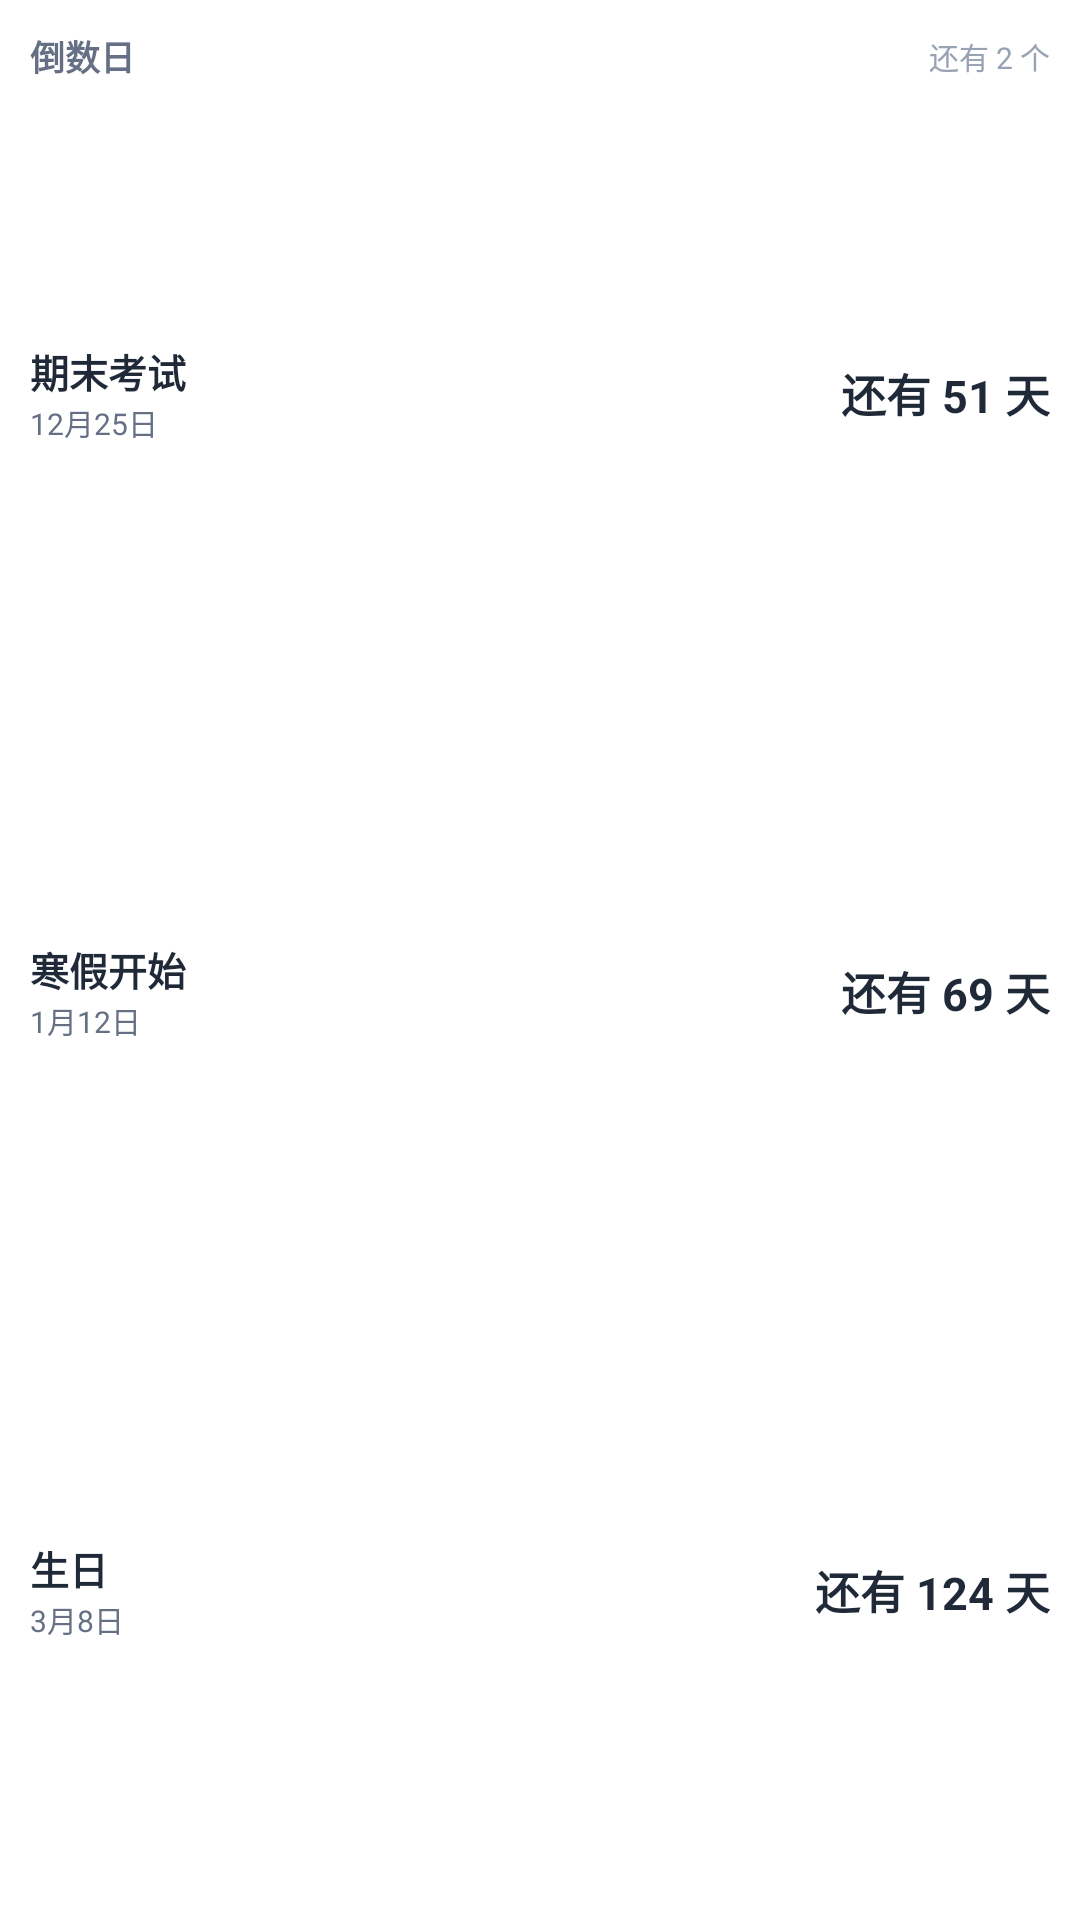

Android layout source for this screen:
<!-- AndroidManifest.xml: fallback theme Theme.MaterialComponents.DayNight.NoActionBar -->
<!-- res/layout/widget_countdown_preview.xml -->
<?xml version="1.0" encoding="utf-8"?>
<LinearLayout xmlns:android="http://schemas.android.com/apk/res/android"
    android:layout_width="180dp"
    android:layout_height="180dp"
    android:orientation="vertical"
    android:padding="10dp"
    android:background="@drawable/widget_card_bg_light">

    <LinearLayout
        android:layout_width="match_parent"
        android:layout_height="wrap_content"
        android:orientation="horizontal"
        android:gravity="center_vertical">

        <TextView
            android:layout_width="0dp"
            android:layout_height="wrap_content"
            android:layout_weight="1"
            android:text="倒数日"
            android:textSize="11.5sp"
            android:textStyle="bold"
            android:singleLine="true"
            android:textColor="#667085" />

        <TextView
            android:layout_width="wrap_content"
            android:layout_height="wrap_content"
            android:text="还有 2 个"
            android:textSize="10sp"
            android:singleLine="true"
            android:textColor="#98A2B3" />
    </LinearLayout>

    <LinearLayout
        android:layout_width="match_parent"
        android:layout_height="0dp"
        android:layout_weight="1"
        android:layout_marginTop="4dp"
        android:orientation="horizontal"
        android:gravity="center_vertical">

        <LinearLayout
            android:layout_width="0dp"
            android:layout_height="wrap_content"
            android:layout_weight="1"
            android:orientation="vertical">

            <TextView
                android:layout_width="match_parent"
                android:layout_height="wrap_content"
                android:text="期末考试"
                android:textSize="13sp"
                android:textStyle="bold"
                android:singleLine="true"
                android:ellipsize="end"
                android:textColor="#1F2937" />

            <TextView
                android:layout_width="match_parent"
                android:layout_height="wrap_content"
                android:text="12月25日"
                android:textSize="10sp"
                android:singleLine="true"
                android:ellipsize="end"
                android:textColor="#667085" />
        </LinearLayout>

        <TextView
            android:layout_width="wrap_content"
            android:layout_height="wrap_content"
            android:layout_marginStart="6dp"
            android:text="还有 51 天"
            android:textSize="15sp"
            android:textStyle="bold"
            android:singleLine="true"
            android:textColor="#1F2937" />
    </LinearLayout>

    <LinearLayout
        android:layout_width="match_parent"
        android:layout_height="0dp"
        android:layout_weight="1"
        android:orientation="horizontal"
        android:gravity="center_vertical">

        <LinearLayout
            android:layout_width="0dp"
            android:layout_height="wrap_content"
            android:layout_weight="1"
            android:orientation="vertical">

            <TextView
                android:layout_width="match_parent"
                android:layout_height="wrap_content"
                android:text="寒假开始"
                android:textSize="13sp"
                android:textStyle="bold"
                android:singleLine="true"
                android:ellipsize="end"
                android:textColor="#1F2937" />

            <TextView
                android:layout_width="match_parent"
                android:layout_height="wrap_content"
                android:text="1月12日"
                android:textSize="10sp"
                android:singleLine="true"
                android:ellipsize="end"
                android:textColor="#667085" />
        </LinearLayout>

        <TextView
            android:layout_width="wrap_content"
            android:layout_height="wrap_content"
            android:layout_marginStart="6dp"
            android:text="还有 69 天"
            android:textSize="15sp"
            android:textStyle="bold"
            android:singleLine="true"
            android:textColor="#1F2937" />
    </LinearLayout>

    <LinearLayout
        android:layout_width="match_parent"
        android:layout_height="0dp"
        android:layout_weight="1"
        android:orientation="horizontal"
        android:gravity="center_vertical">

        <LinearLayout
            android:layout_width="0dp"
            android:layout_height="wrap_content"
            android:layout_weight="1"
            android:orientation="vertical">

            <TextView
                android:layout_width="match_parent"
                android:layout_height="wrap_content"
                android:text="生日"
                android:textSize="13sp"
                android:textStyle="bold"
                android:singleLine="true"
                android:ellipsize="end"
                android:textColor="#1F2937" />

            <TextView
                android:layout_width="match_parent"
                android:layout_height="wrap_content"
                android:text="3月8日"
                android:textSize="10sp"
                android:singleLine="true"
                android:ellipsize="end"
                android:textColor="#667085" />
        </LinearLayout>

        <TextView
            android:layout_width="wrap_content"
            android:layout_height="wrap_content"
            android:layout_marginStart="6dp"
            android:text="还有 124 天"
            android:textSize="15sp"
            android:textStyle="bold"
            android:singleLine="true"
            android:textColor="#1F2937" />
    </LinearLayout>
</LinearLayout>
<!-- resources referenced by this layout -->
<resources>
  <!-- drawable widget_card_bg_light (drawable) -->
  <?xml version="1.0" encoding="utf-8"?>
  <shape xmlns:android="http://schemas.android.com/apk/res/android"
      android:shape="rectangle">
      <solid android:color="#FFFFFF" />
      <corners android:radius="20dp" />
  </shape>
</resources>
